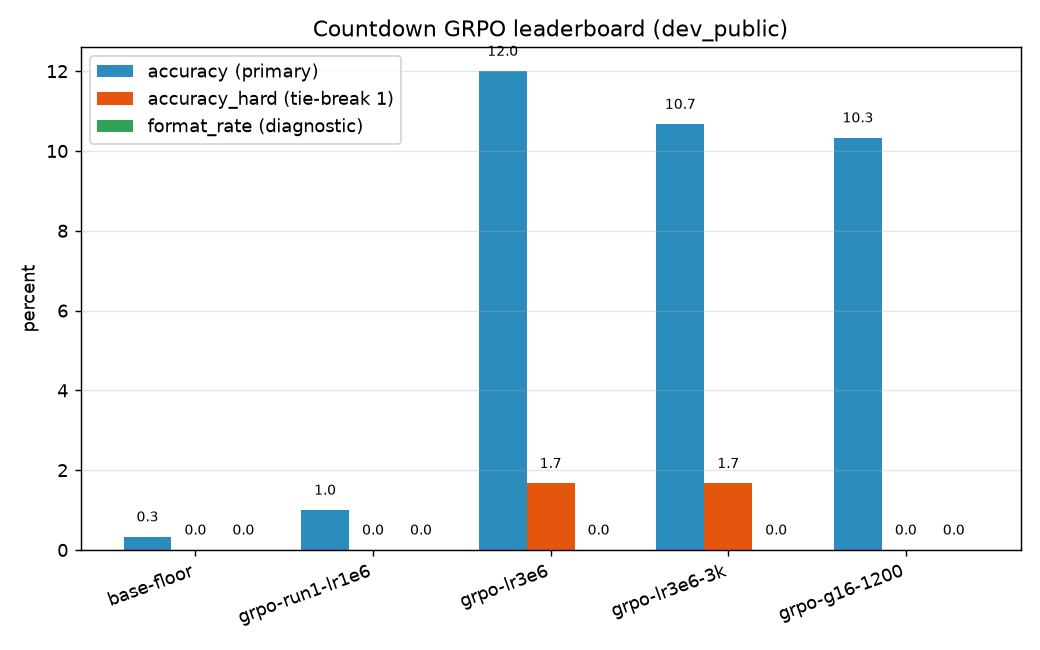

Data behind this chart, as committed beside it:
name, accuracy, accuracy_hard, format_rate, avg_tokens_correct, n
base-floor, 0.0033, 0.0000, 0.0000, 20.0, 300
grpo-run1-lr1e6, 0.0100, 0.0000, 0.0000, 16.7, 300
grpo-lr3e6, 0.1200, 0.0167, 0.0000, 16.9, 300
grpo-lr3e6-3k, 0.1067, 0.0167, 0.0000, 17.1, 300
grpo-g16-1200, 0.1033, 0.0000, 0.0000, 15.6, 300
